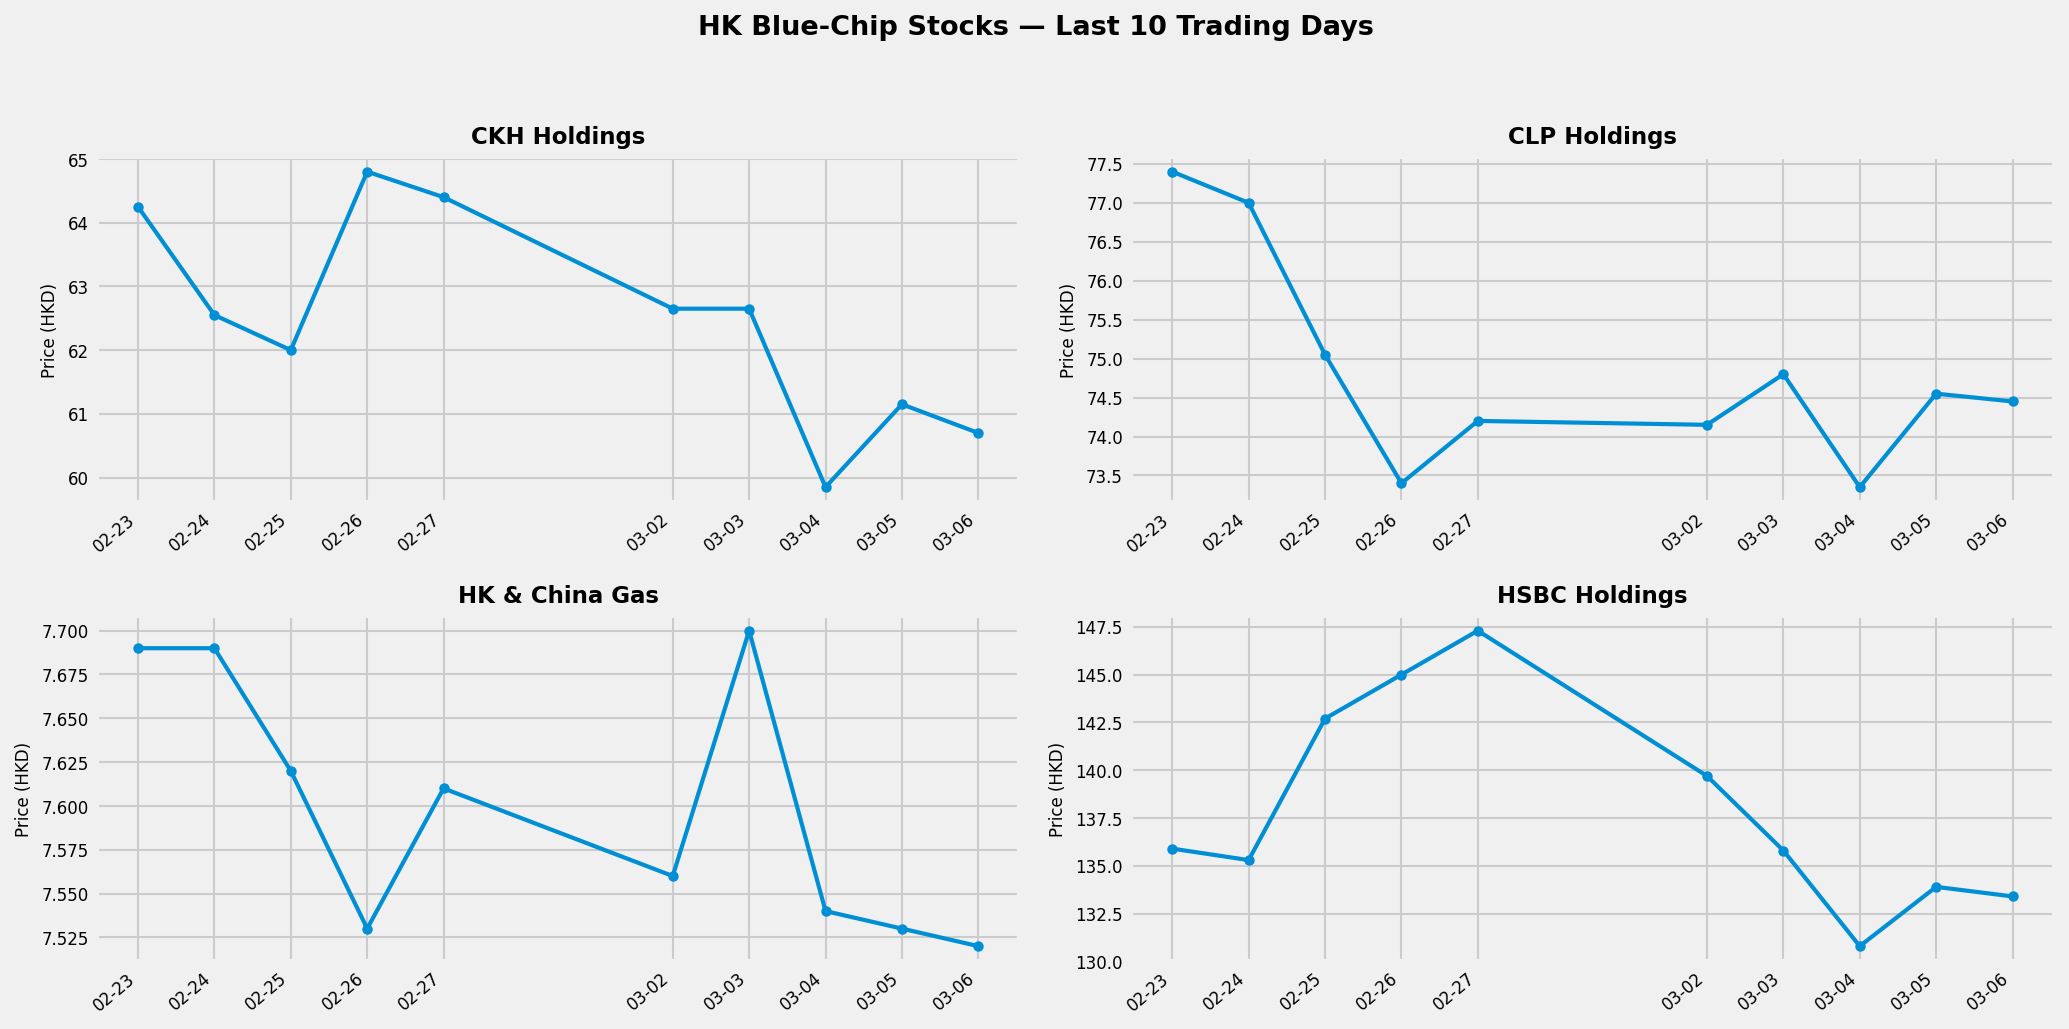

The table this chart was drawn from, first rows:
, 0001, 0002, 0003, 0005
2026-02-23, 64.25, 77.4, 7.69, 135.9
2026-02-24, 62.55, 77.0, 7.69, 135.3
2026-02-25, 62.0, 75.05, 7.62, 142.7
2026-02-26, 64.8, 73.4, 7.53, 145.0
2026-02-27, 64.4, 74.2, 7.61, 147.3
2026-03-02, 62.65, 74.15, 7.56, 139.7
2026-03-03, 62.65, 74.8, 7.7, 135.8
2026-03-04, 59.85, 73.35, 7.54, 130.8
2026-03-05, 61.15, 74.55, 7.53, 133.9
2026-03-06, 60.7, 74.45, 7.52, 133.4
